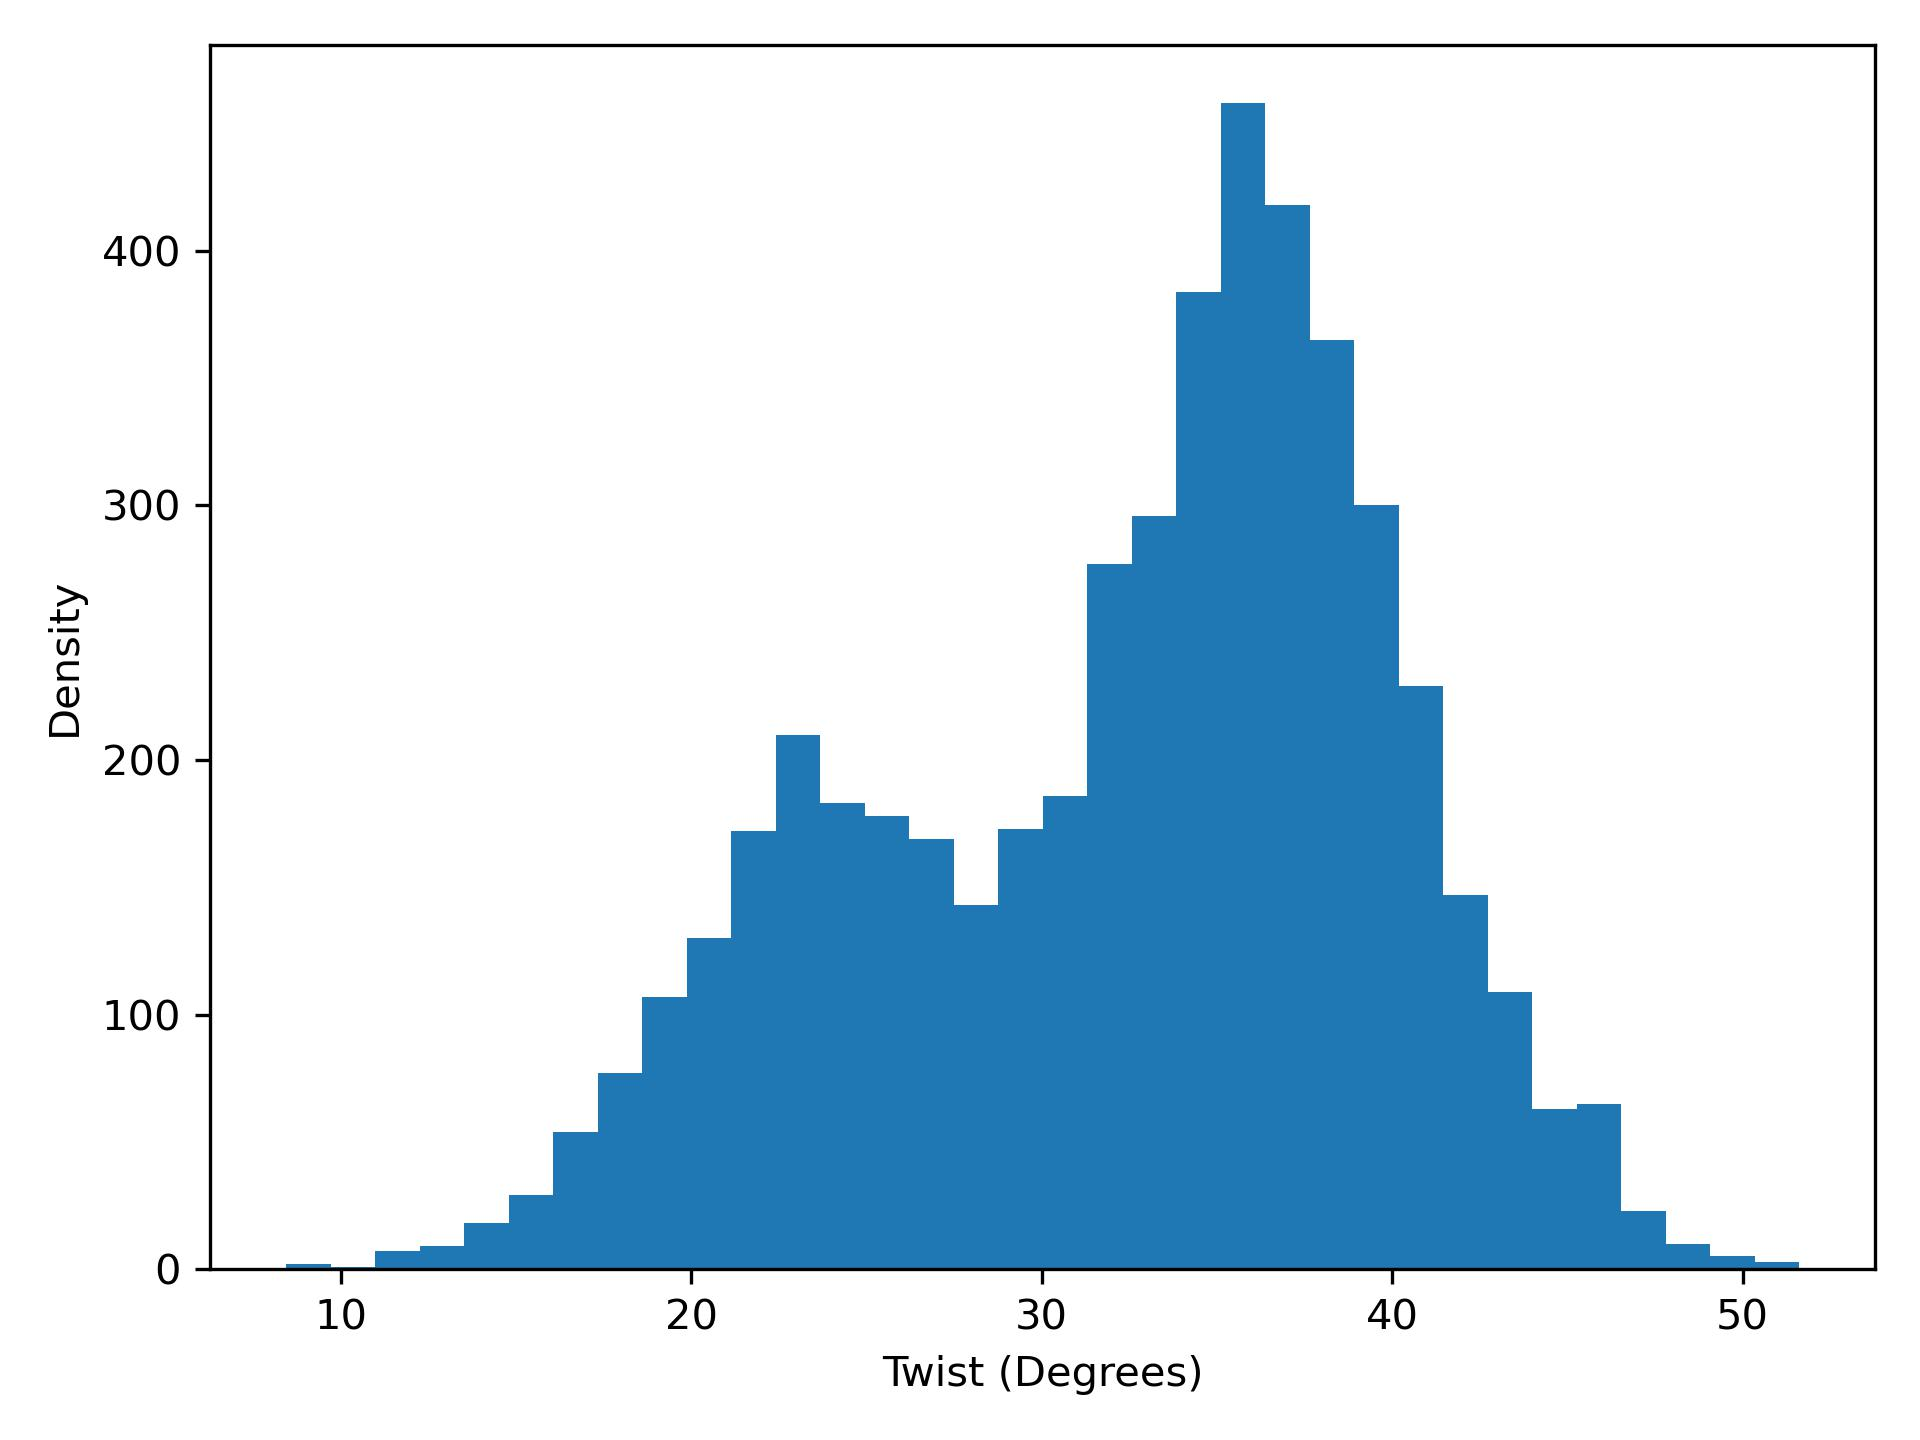

Values plotted in this chart, from the file beside it:
twist, density
8.43, 2.0
9.7, 1.0
10.97, 7.0
12.24, 9.0
13.51, 18.0
14.78, 29.0
16.05, 54.0
17.32, 77.0
18.59, 107.0
19.86, 130.0
21.13, 172.0
22.4, 210.0
23.67, 183.0
24.94, 178.0
26.21, 169.0
27.48, 143.0
28.75, 173.0
30.02, 186.0
31.3, 277.0
32.57, 296.0
33.84, 384.0
35.11, 458.0
36.38, 418.0
37.65, 365.0
38.92, 300.0
40.19, 229.0
41.46, 147.0
42.73, 109.0
44, 63.0
45.27, 65.0
46.54, 23.0
47.81, 10.0
49.08, 5.0
50.35, 3.0
